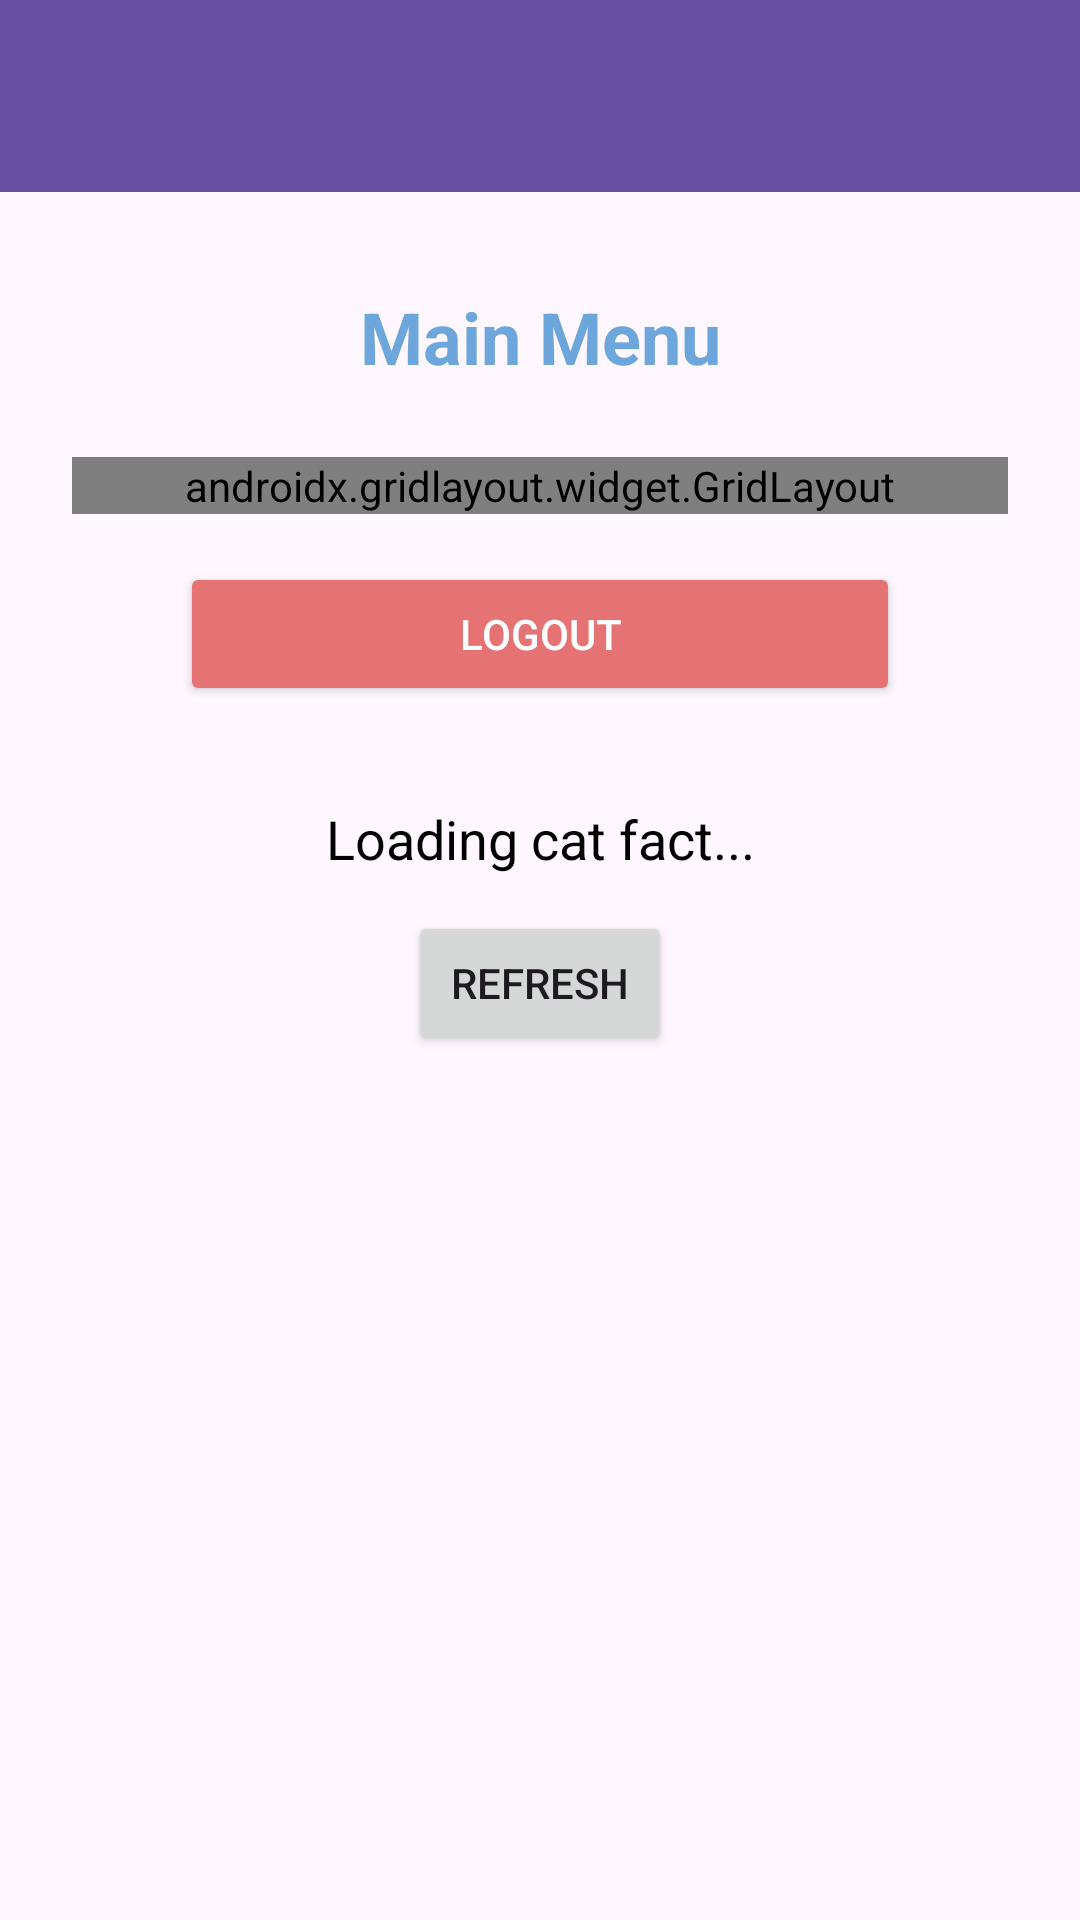

Layout XML and referenced resources for this Android screen:
<!-- AndroidManifest.xml: application theme Theme.HironoApps -->
<!-- res/layout/fragment_home.xml -->
<?xml version="1.0" encoding="utf-8"?>
<androidx.coordinatorlayout.widget.CoordinatorLayout xmlns:android="http://schemas.android.com/apk/res/android"
    xmlns:app="http://schemas.android.com/apk/res-auto"
    xmlns:tools="http://schemas.android.com/tools"
    android:layout_width="match_parent"
    android:layout_height="match_parent"
    tools:context=".Home.HomeFragment">

    <com.google.android.material.appbar.AppBarLayout
        android:id="@+id/appBarLayout"
        android:layout_width="match_parent"
        android:layout_height="wrap_content"
        android:theme="@style/ThemeOverlay.MaterialComponents.Dark.ActionBar">

        <androidx.appcompat.widget.Toolbar
            android:id="@+id/toolbar"
            android:layout_width="match_parent"
            android:layout_height="?attr/actionBarSize"
            android:background="?attr/colorPrimary"
            app:layout_scrollFlags="scroll|enterAlways"
            app:titleTextColor="@android:color/white" />
    </com.google.android.material.appbar.AppBarLayout>

    <androidx.core.widget.NestedScrollView
        android:layout_width="match_parent"
        android:layout_height="match_parent"
        android:fillViewport="true"
        app:layout_behavior="@string/appbar_scrolling_view_behavior">

        <androidx.constraintlayout.widget.ConstraintLayout
            android:layout_width="match_parent"
            android:layout_height="wrap_content"
            android:paddingBottom="32dp">

            <TextView
                android:id="@+id/tvTitle"
                android:layout_width="wrap_content"
                android:layout_height="wrap_content"
                android:layout_marginTop="32dp"
                android:text="Main Menu"
                android:textColor="@color/text"
                android:textSize="24sp"
                android:textStyle="bold"
                app:layout_constraintEnd_toEndOf="parent"
                app:layout_constraintStart_toStartOf="parent"
                app:layout_constraintTop_toTopOf="parent" />

            <androidx.gridlayout.widget.GridLayout
                android:id="@+id/grid_button"
                android:layout_width="match_parent"
                android:layout_height="wrap_content"
                android:layout_marginHorizontal="24dp"
                android:layout_marginTop="24dp"
                app:columnCount="2"
                app:layout_constraintTop_toBottomOf="@id/tvTitle">

                <Button
                    android:id="@+id/btnToSecond"
                    android:layout_width="0dp"
                    android:layout_height="wrap_content"
                    android:layout_margin="4dp"
                    app:layout_gravity="fill"
                    android:backgroundTint="@color/input"
                    android:text="Activity 2"
                    android:textColor="@color/white"
                    app:layout_columnWeight="1" />

                <Button
                    android:id="@+id/btnToThird"
                    android:layout_width="0dp"
                    android:layout_height="wrap_content"
                    android:layout_margin="4dp"
                    app:layout_gravity="fill"
                    android:backgroundTint="@color/input"
                    android:text="Activity 3"
                    android:textColor="@color/white"
                    app:layout_columnWeight="1" />

                <Button
                    android:id="@+id/btnToFourth"
                    android:layout_width="0dp"
                    android:layout_height="wrap_content"
                    android:layout_margin="4dp"
                    app:layout_gravity="fill"
                    android:backgroundTint="@color/input"
                    android:text="Activity 4"
                    android:textColor="@color/white"
                    app:layout_columnWeight="1" />

                <Button
                    android:id="@+id/btnToFifth"
                    android:layout_width="0dp"
                    android:layout_height="wrap_content"
                    android:layout_margin="4dp"
                    app:layout_gravity="fill"
                    android:backgroundTint="@color/input"
                    android:text="Activity 5"
                    android:textColor="@color/white"
                    app:layout_columnWeight="1" />

                <Button
                    android:id="@+id/btnToSeventh"
                    android:layout_width="0dp"
                    android:layout_height="wrap_content"
                    android:layout_margin="4dp"
                    app:layout_gravity="fill"
                    android:backgroundTint="@color/input"
                    android:text="Activity 7"
                    android:textColor="@color/white"
                    app:layout_columnWeight="1" />

                <Button
                    android:id="@+id/btnToNinth"
                    android:layout_width="0dp"
                    android:layout_height="wrap_content"
                    android:layout_margin="4dp"
                    app:layout_gravity="fill"
                    android:backgroundTint="@color/input"
                    android:text="Activity 9"
                    android:textColor="@color/white"
                    app:layout_columnWeight="1" />

                <Button
                    android:id="@+id/btnToTenth"
                    android:layout_width="0dp"
                    android:layout_height="wrap_content"
                    android:layout_margin="4dp"
                    app:layout_gravity="fill"
                    android:backgroundTint="@color/input"
                    android:text="Activity 10"
                    android:textColor="@color/white"
                    app:layout_columnWeight="1" />

                <Button
                    android:id="@+id/btnToThirteenth"
                    android:layout_width="0dp"
                    android:layout_height="wrap_content"
                    android:layout_margin="4dp"
                    app:layout_gravity="fill"
                    android:backgroundTint="@color/input"
                    android:text="Activity 13"
                    android:textColor="@color/white"
                    app:layout_columnWeight="1" />

            </androidx.gridlayout.widget.GridLayout>

            <Button
                android:id="@+id/btnLogout"
                android:layout_width="0dp"
                android:layout_height="wrap_content"
                android:layout_marginHorizontal="60dp"
                android:layout_marginTop="16dp"
                android:backgroundTint="#E57373"
                android:padding="12dp"
                android:text="Logout"
                android:textColor="@color/white"
                app:layout_constraintEnd_toEndOf="parent"
                app:layout_constraintStart_toStartOf="parent"
                app:layout_constraintTop_toBottomOf="@id/grid_button" />

            <TextView
                android:id="@+id/tvCatFact"
                android:layout_width="match_parent"
                android:layout_height="wrap_content"
                android:layout_marginHorizontal="24dp"
                android:layout_marginTop="32dp"
                android:gravity="center"
                android:text="Loading cat fact..."
                android:textAlignment="center"
                android:textColor="@color/black"
                android:textSize="18sp"
                app:layout_constraintEnd_toEndOf="parent"
                app:layout_constraintStart_toStartOf="parent"
                app:layout_constraintTop_toBottomOf="@id/btnLogout" />

            <Button
                android:id="@+id/btnRefresh"
                android:layout_width="wrap_content"
                android:layout_height="wrap_content"
                android:layout_marginTop="12dp"
                android:text="Refresh"
                app:layout_constraintEnd_toEndOf="parent"
                app:layout_constraintStart_toStartOf="parent"
                app:layout_constraintTop_toBottomOf="@id/tvCatFact" />

            <androidx.recyclerview.widget.RecyclerView
                android:id="@+id/rvGallery"
                android:layout_width="match_parent"
                android:layout_height="wrap_content"
                android:layout_marginTop="16dp"
                android:padding="8dp"
                android:nestedScrollingEnabled="false"
                app:layout_constraintTop_toBottomOf="@+id/btnRefresh"
                app:layout_constraintBottom_toBottomOf="parent" />

        </androidx.constraintlayout.widget.ConstraintLayout>
    </androidx.core.widget.NestedScrollView>

</androidx.coordinatorlayout.widget.CoordinatorLayout>
<!-- resources referenced by this layout -->
<resources>
  <color name="black">#FF000000</color>
  <color name="input">#387BA2C1</color>
  <color name="text">#6DA6DB</color>
  <color name="white">#FFFFFFFF</color>
  <style name="Theme.HironoApps" parent="Base.Theme.HironoApps" />
  <style name="Base.Theme.HironoApps" parent="Theme.Material3.DayNight.NoActionBar">
          
          
      </style>
</resources>
